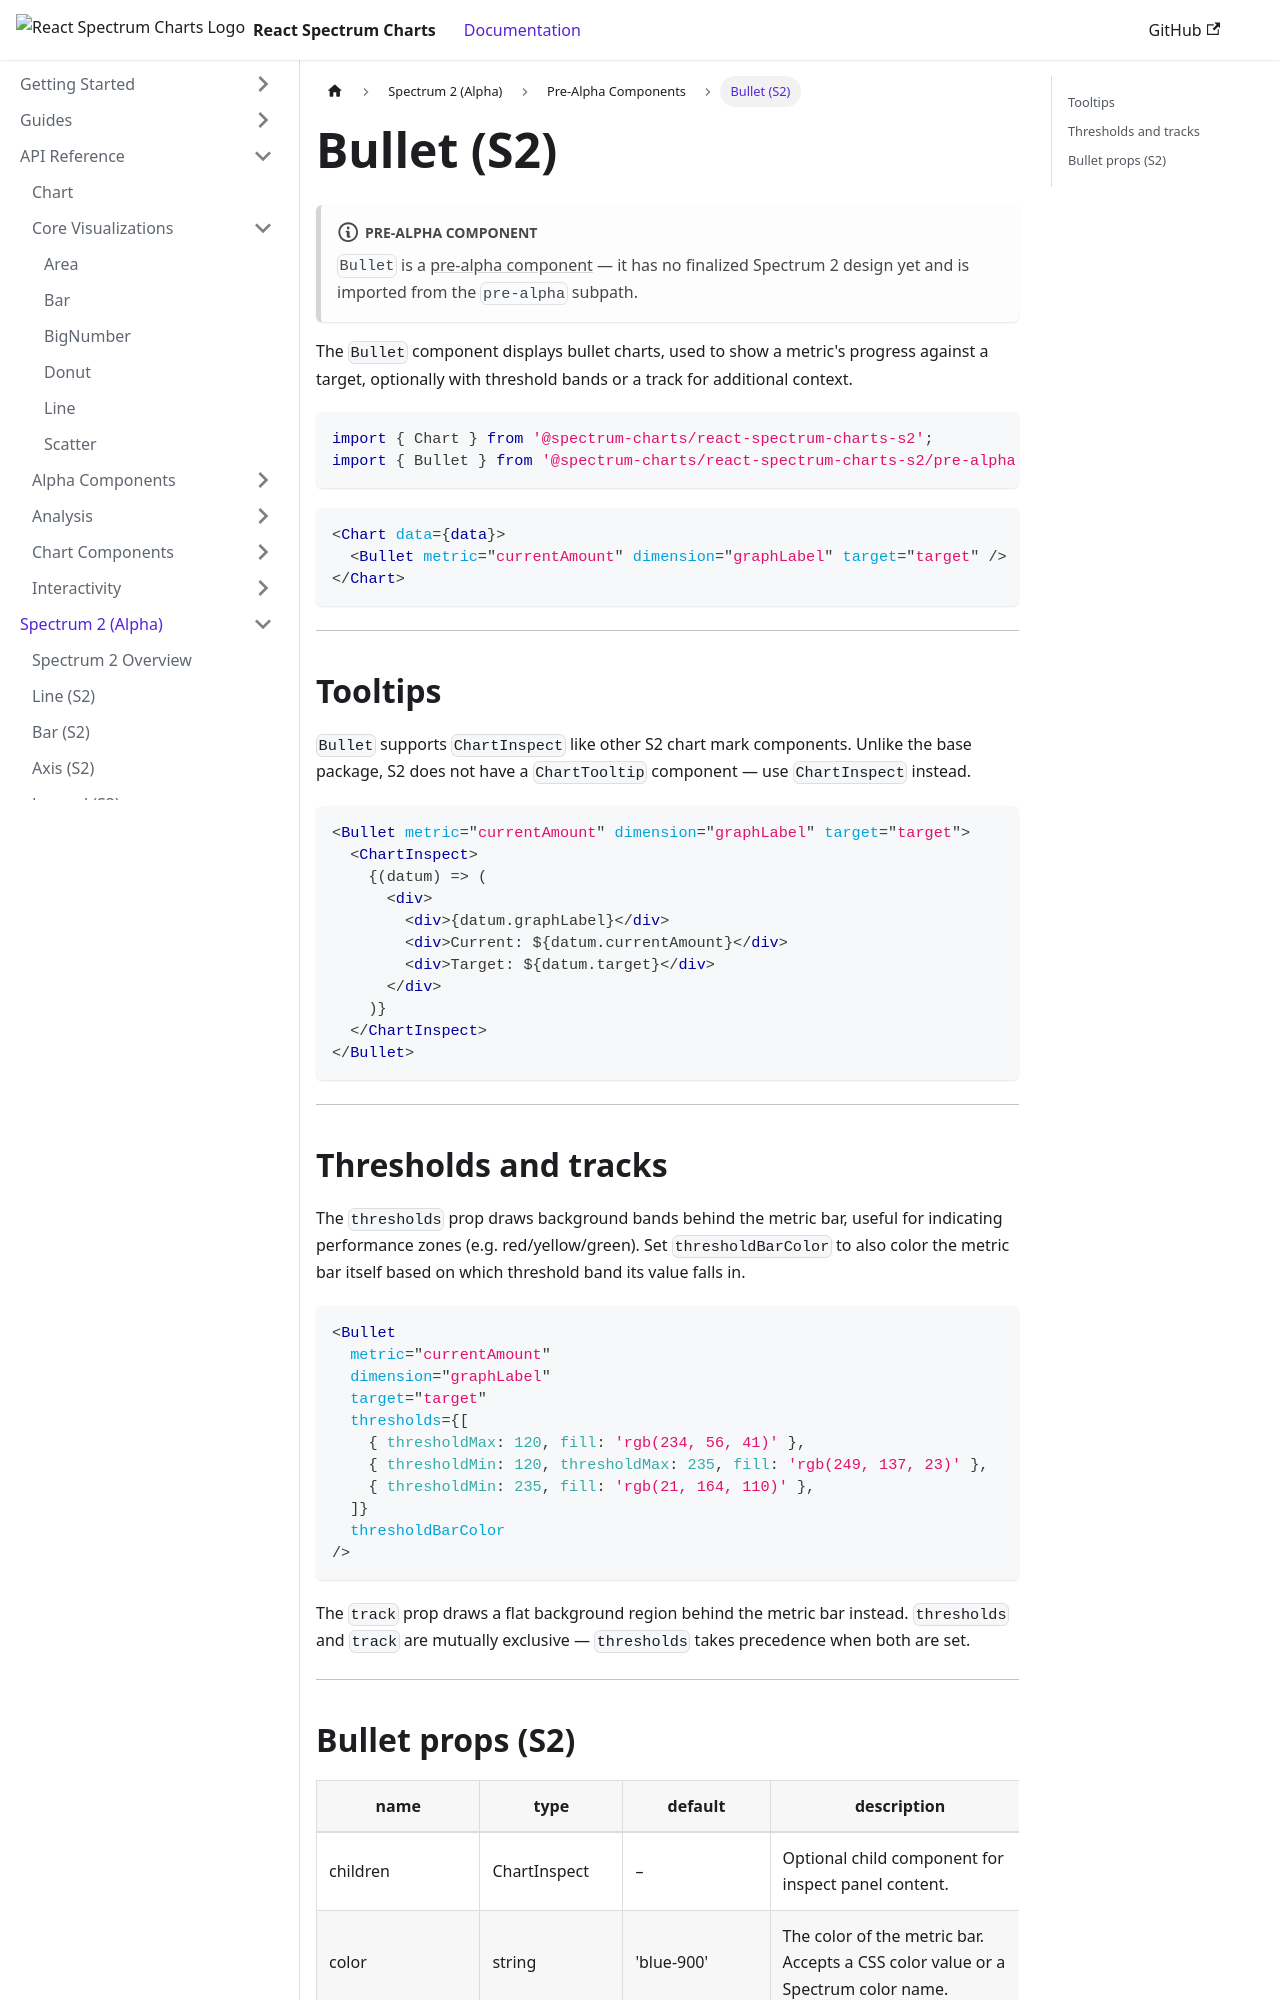

repository: adobe/react-spectrum-charts · page: docs/docs/spectrum2/bullet/index.html · generator: docusaurus

---
sidebar_position: 8
---

# Bullet (S2)

[<span className="badge badge--secondary">Lab</span>](./stages.md#lab)

:::note Lab component
`Bullet` is a [lab component](./lab) — it has no finalized Spectrum 2 design yet
and is imported from the `lab` subpath.
:::

The `Bullet` component displays bullet charts, used to show a metric's progress against a
target, optionally with threshold bands or a track for additional context.

```jsx
import { Chart } from '@spectrum-charts/react-spectrum-charts-s2';
import { Bullet } from '@spectrum-charts/react-spectrum-charts-s2/lab';
```

```jsx
<Chart data={data}>
  <Bullet metric="currentAmount" dimension="graphLabel" target="target" />
</Chart>
```

---

## Tooltips

`Bullet` supports `ChartInspect` like other S2 chart mark components. Unlike the base package,
S2 does not have a `ChartTooltip` component — use `ChartInspect` instead.

```jsx
<Bullet metric="currentAmount" dimension="graphLabel" target="target">
  <ChartInspect>
    {(datum) => (
      <div>
        <div>{datum.graphLabel}</div>
        <div>Current: ${datum.currentAmount}</div>
        <div>Target: ${datum.target}</div>
      </div>
    )}
  </ChartInspect>
</Bullet>
```

---

## Thresholds and tracks

The `thresholds` prop draws background bands behind the metric bar, useful for indicating
performance zones (e.g. red/yellow/green). Set `thresholdBarColor` to also color the metric
bar itself based on which threshold band its value falls in.

```jsx
<Bullet
  metric="currentAmount"
  dimension="graphLabel"
  target="target"
  thresholds={[
    { thresholdMax: 120, fill: 'rgb(234, 56, 41)' },
    { thresholdMin: 120, thresholdMax: 235, fill: 'rgb(249, 137, 23)' },
    { thresholdMin: 235, fill: 'rgb(21, 164, 110)' },
  ]}
  thresholdBarColor
/>
```

The `track` prop draws a flat background region behind the metric bar instead. `thresholds`
and `track` are mutually exclusive — `thresholds` takes precedence when both are set.

---
